pico-8 play session: no input (idle)

[t = 1 s] idle ~1s (no d-pad/buttons)
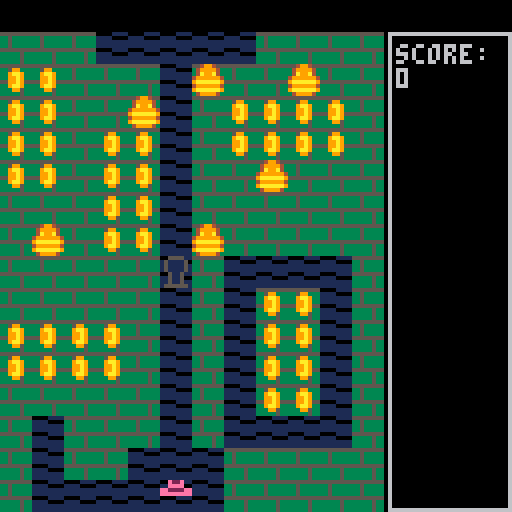
[t = 4 s] idle ~4s (no d-pad/buttons)
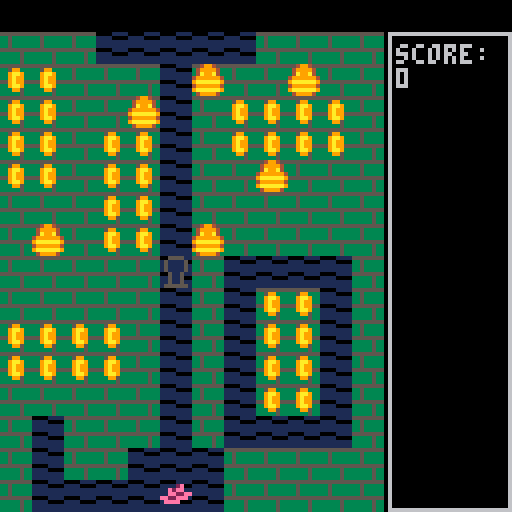

pico-8 cartridge
version 27
__lua__
-- [redacted]
-- by luvcraft

-- constants
boulder_fall_state = 8
boulder_break_state = 10
max_boulders = 6
max_monsters = 6
monster_spawn_freq = 60

-- max time between coins in a row
coin_countdown_max = 20

-- dying time (in frames) at which game resets / game overs
done_dying = 100

map_w = 12
map_h = 15
max_spr_x = (map_w-1) * 8
max_spr_y = (map_h-1) * 8

-- round num to the nearest multiple of target
function roundtonearest(num, target)
	if(num % target == 0) then
		return num
	elseif(num % target > target / 2) then
		return num + (target - num % target)
	else
		return num - (num % target)
	end
end

-- return num clamped to min and max (inclusive)
function minmax(num, min, max)
	if(num < min) then
		return min
	elseif(num > max) then
		return max
	else
		return num
	end
end

-- return whether or not num falls between min and max (inclusive)
function inrange(num, min, max)
	max = max or 0
	
	if(min < max) then
		return num >= min and num <= max
	else
		return num <= min and num >= max
	end
end

-- converts an int to a vector2
function to_xy(number) 
	local t = {}
	t.x = number % 16
	t.y = flr(number / 16)
	
	return t
end

-- converts a vector2 to a single int
function from_xy(x,y) 
	return (flr(y) * 16 + flr(x))
end

-- whether or not the array contains the specified value
function contains(array, value)
	for v in all(array) do
		if(v == value) then
			return true
		end
	end
	
	return false
end

-- whether or not the array does NOT contain the specified value
function not_contains(array, value)
	return contains(array,value) == false
end

-- check to see if there's a boulder or wall immediately in the specified direction from the character
-- returns 0 for no boulder, 1 for blocked or vertical boulder, and the boulder if it's pushable
function boulder_check(character, dir)
	if(dir==0) then
		if(character.y<=0) then
			return 1
		else
			for b in all(boulder) do
				if(character.x==b.x and inrange(character.y - b.y,8)) then
					-- boulder in the way vertically. return blocked!
					return 1
				end
			end
		end
	elseif(dir==1) then
		if(character.x>=max_spr_x) then
			return 1
		else
			for b in all(boulder) do
				if(character.y==b.y and inrange(b.x - character.x,8)) then
					if(b:blocked(dir) !=0 or b.state > 0) then
						return 1
					else
						return b
					end
				end
			end
		end
	elseif(dir==2) then
		if(character.y>=max_spr_y) then
			return 1
		else
			for b in all(boulder) do
				if(character.x==b.x and inrange(b.y - character.y,8)) then
					-- boulder in the way vertically. return blocked!
					return 1
				end
			end
		end
	elseif(dir==3) then
		if(character.x<=0) then
			return 1
		else
			for b in all(boulder) do
				if(character.y==b.y and inrange(character.x - b.x,8)) then
					if(b:blocked(dir) !=0 or b.state > 0) then
						return 1
					else
						return b
					end
				end
			end
		end
	end
	
	return 0
end

-- global vars
current_map_x = 12 + 12
current_map_y = 0

score = 0
coin_countdown = 0
coins_in_a_row = 0

monster_spawn_countup = 0
monster_spawner_pos = 0

dead_monsters = 0

debug_text = ""

-->8
-- hero

hero = {
	x=5 * 8, 
	y=max_spr_y,
	facing=1,
	speed=1,
	dying=0,
 
	update = function(self)
		if(self.dying > 0) then
			self.dying+=1
			return
		end
	
		if (btn(0)) then
			self:move(3)
		elseif (btn(1)) then 
			self:move(1)
		elseif (btn(2)) then
			self:move(0)
		elseif (btn(3)) then
			self:move(2)
		end
		
		if(btnp(4) or btnp(5)) then 
			if(bomb.state == 0 and bomb.cooldown <= 0) then
				bomb.x = roundtonearest(self.x,8)/8
				bomb.y = roundtonearest(self.y,8)/8
				bomb.state = 1
			elseif(bomb.state == 1) then
				bomb:explode()
			end
		end		
	end,
	
	move = function(self, dir)
		-- if partway through a move, complete the move regardless of direction pressed,
		-- unless the direction is the opposite direction
		if(self.facing == 1 and (self.x % 8) > 2) then 
			if (dir == 3) then
				self.facing = dir
			end
		elseif(self.facing == 3 and ((8-self.x) % 8) > 2 ) then 
			if (dir == 1) then
				self.facing = dir
			end
		elseif(self.facing == 2 and (self.y % 8) > 2 ) then
			if (dir == 0) then
				self.facing = dir
			end
		elseif(self.facing == 0 and ((8-self.y) % 8) > 2 ) then
			if (dir == 2) then
				self.facing = dir
			end
		else
			self.facing = dir
			if(dir == 0 or dir == 2) then 
				self.x = roundtonearest(self.x, 8)
			else
				self.y = roundtonearest(self.y, 8)
			end
		end

		local b = boulder_check(self, self.facing)
		local speed = self.speed
		local pushing_speed = self.speed * 0.7
		if(self:digging(dir)) then
			speed = self.speed * 0.7
		end
		
		if(b != 1) then
			if(self.facing == 0) then 
				self.y-=speed
				-- don't check for pushing boulder vertically
			elseif(self.facing==2) then 
				self.y+=speed
				-- don't check for pushing boulder vertically
			elseif(self.facing==1) then 
				if(b != 0) then
					speed = pushing_speed
					b.x += speed
				end
				self.x+=speed
			elseif(self.facing==3) then
				if(b != 0) then
					speed = pushing_speed
					b.x -= speed
				end
				self.x-=speed
			end
		end
		
		self.x = minmax(self.x,0,max_spr_x)
		self.y = minmax(self.y,0,max_spr_y)
		
		local tile_x = roundtonearest(self.x, 8)/8
		local tile_y = roundtonearest(self.y, 8)/8
		
		for c in all(coin) do
			local pos = to_xy(c)
			if(tile_x == pos.x and tile_y == pos.y) then
				-- collect coin
				
				-- TODO: put collect coin sfx here
				coins_in_a_row += 1
				coin_countdown = coin_countdown_max
				score += 5 + (coins_in_a_row * 5)
				del(coin,c)
			end
		end
				
		if(crack.state == 1 and tile_x == crack.x and tile_y == crack.y) then
			-- TODO: collect treasure, swap boulders and monsters
			score += 100
			crack.state = 2
		end		
	end,
	
	-- returns true if hero is digging vs moving unobstructed
	digging = function(self, dir)
		if(dir==1) then
			return mget((self.x/8)+1,self.y/8) > 0
		elseif(dir==2) then
			return mget((self.x/8),self.y/8+1) > 0
		else
			return mget((self.x/8),self.y/8) > 0
		end
	end,
	
	-- start dying
	die = function(self)
		if(self.dying < 1) then
			self.dying = 1
		end
	end,
	
	draw = function(self)
		if(self.dying < 1) then	
			-- normal
			local frame = flr((self.x + self.y)/2) % 4
			local flip = (self.facing == 3) or (self.facing != 1 and frame == 3)
			local sprite = 4+frame
			
			if(self.facing==0) then
				sprite = 2 + (frame % 2)
			elseif(self.facing==2) then
				sprite = 8 + (frame % 2)
			end
			
			spr(sprite,self.x,self.y,1,1,flip)
			
			-- draw hat
			spr(10,self.x,self.y-3)
		else
			-- dying
			local frame = flr((self.dying - 1) / 10)
			if(frame < 6) then
				if((frame % 2) == 0) then
					spr(10,self.x,self.y-2 + frame)
				elseif(frame == 3) then
					spr(11,self.x,self.y-2 + frame, 1, 1, true)
				else
					spr(11,self.x,self.y-2 + frame)
				end
			else
				spr(10,self.x,self.y+4)
			end
		end
	end
}

-->8
-- monster

-- prototype behavior for monsters
monster_proto = {
	facing = 0,
	speed = 1,
	movestyle = 0,
	-- movestyle
	--- 0 = erratic
	--- 1 = can only reverse if hit a wall
	--- 2 = can only reverse if hit a dead end

	update = function(self)	
		self:move()
		
		-- if this monster has caught the hero, hero dies
		if(self.x == hero.x and inrange(self.y-hero.y,-4,4)) then
			hero:die()
		elseif(self.y == hero.y and inrange(self.x-hero.x,-4,4)) then
			hero:die()
		end
	end,
	
	move = function(self)	
		local speed = self.speed
		local pushing_speed = self.speed * 0.7
		local reverse_facing = (self.facing + 2) % 4 -- opposite direction from facing
		
		if(flr(self.x%8) == 0 and flr(self.y%8) == 0) then
			local potential_directions = {}
			local available_directions = {}
			for i=0,3 do
				if(self:wallcheck(i) == 0) then
					add(available_directions,i)
				end
			end
			
			if(self.movestyle == 0) then
				-- erratic movestyle. 
				-- Can reverse at any time, but less likely than other moves					
				for i in all(available_directions) do
					-- if direction is clear, add it to potential list
					add(potential_directions, i)
					if(i == self.facing) then
						-- if already facing this direction, add it to potential list again x2
						add(potential_directions, i)
						add(potential_directions, i)
					end
					if(i != reverse_facing) then
						-- if direction is NOT the opposite of facing, add it again x2
						add(potential_directions, i)
						add(potential_directions, i)
					end
				end
					
			elseif (self.movestyle == 1) then
				-- movestyle 1 = can only reverse if hit a wall, but can turn

				if(contains(available_direction,self.facing)) then
					del(available_directions,reverse_facing)
				end
				potential_directions = available_directions				
				
			elseif (self.movestyle == 2) then
				-- movestyle 2 = can only reverse if hit a dead end
				
				if(#available_directions > 1) then
					del(available_directions,reverse_facing)
				end
				potential_directions = available_directions
			end

			if(#potential_directions>0) then
				self.facing = rnd(potential_directions)
			else
				self.facing = 4
			end
		end

		local b = boulder_check(self, self.facing)

		if(b != 1) then
			if(self.facing == 0) then 
				self.y-=speed
				-- don't check for pushing boulder vertically
			elseif(self.facing==2) then 
				self.y+=speed
				-- don't check for pushing boulder vertically
			elseif(self.facing==1) then 
				if(b != 0) then
					speed = pushing_speed
					b.x += speed
				end
				self.x+=speed
			elseif(self.facing==3) then
				if(b != 0) then
					speed = pushing_speed
					b.x -= speed
				end
				self.x-=speed
			end
		end
		
		self.x = minmax(self.x,0,max_spr_x)
		self.y = minmax(self.y,0,max_spr_y)
		
		local tile_x = roundtonearest(self.x, 8)/8
		local tile_y = roundtonearest(self.y, 8)/8
	end,
	
	-- check for a wall in the specified direction
	-- returns 0 for unblocked, 1 for a wall, or 2 for the edge of the screen
	wallcheck = function(self, dir)
		local x = self.x / 8
		local y = self.y / 8
		
		if(dir == 0) then
			y -= 1
		elseif(dir == 1) then
			x += 1
		elseif(dir == 2) then
			y += 1
		elseif(dir == 3) then
			x -= 1
		end
		
		if(x < 0 or y < 0) then
			return 2
		elseif(x >= map_w or y >= map_h) then
			return 2
		else
			if(mget(x,y) > 0) then
				return 1
			else
				return 0
			end
		end
	end,
	
	die = function(self, point_value)
		add(floaty_numbers, floaty_number_proto:instantiate(self.x, self.y, point_value))				
		dead_monsters += 1
		del(monster, self)
	end,
	
	draw = function(self)
		-- normal
		spr(36,self.x,self.y)
	end,
	
	instantiate = function(self,xpos,ypos,movestyle)
		t = {}
		for key, value in pairs(self) do
			t[key] = value
		end
		t.x = (xpos or 0) * 8
		t.y = (ypos or 0) * 8
		t.facing = flr(rnd(3))
		t.movestyle = movestyle
		
		return t
	end
}

-->8
-- coins

-- draw all coins at once
draw_coins = function()		
	local frame = flr((time() %1) * 4)
			
	if(frame == 2) then
		pal(10,9)
	end
	
	for c in all(coin) do
		local x = to_xy(c).x*8
		local y = to_xy(c).y*8

		if(frame == 0)  then
			spr(24,x,y)
		elseif(frame == 1) then
			spr(25,x,y)
		elseif(frame == 2) then
			spr(24,x,y)
		else
			spr(25,x,y,1,1,true)
		end

	end
	
	pal()
end

-- add a cluster of 4 coins, with top left at specified tile
add_coin_cluster = function(x,y)
	add(coin,from_xy(x,y))	
	add(coin,from_xy(x+1,y))	
	add(coin,from_xy(x,y+1))	
	add(coin,from_xy(x+1,y+1))
end

-->8
-- other objects

-- prototype behavior for floaty numbers
floaty_number_proto = {
	progress = 0,
	
	update = function(self)
		self.progress += 1
		if(self.progress > 30) then
			del(floaty_numbers,self)
		end
	end,
	
	draw = function(self)
		print(self.value,self.x,self.y-(self.progress/2))
	end,

	instantiate = function(self,xpos,ypos,value)
		t = {}
		for key, value in pairs(self) do
			t[key] = value
		end
		t.x = xpos
		t.y = ypos
		t.value = value
		
		return t
	end
}

-- behavior for the bomb
bomb = {
	state = 0,
	-- state
	--- 0 = not placed
	--- 1 = placed
	--- 2 = exploding
	--- 3 = done exploding
	
	cooldown = 0,
	next_cooldown = 30,
	
	update = function(self)
		if(self.state == 0) then
			-- if no bomb is set, decrease cooldown timer
			if(self.cooldown > 0) then
				self.cooldown -= 1
			end
		elseif(self.state >= 2) then
			self.state += 0.1
			if(self.state >= 3) then			
				self.state = 0
				self.cooldown = self.next_cooldown
				self.next_cooldown += 30
			end
		end
	end,
	
	explode = function(self)
		for x=-1,1 do
			for y=-1,1 do
				mset(self.x+x,self.y+y,0)
			end
		end
		
		-- if explosion hits a boulder, break the boulder
		for b in all(boulder) do
			if(abs(self.x * 8 - b.x) <= 8 and abs(self.y * 8 - b.y) <= 8) then
				b.state = boulder_break_state
			end
		end
		
		local point_value = 0
		
		-- if explosion hits a monster, kill the monster
		for m in all(monster) do
			if(abs(self.x * 8 - m.x) <= 8 and abs(self.y * 8 - m.y) <= 8) then
				point_value += 10
				score += point_value
				
				m:die(point_value)
			end
		end
		
		-- if explosion hits the hero, kill the hero
		if(abs(self.x * 8 - hero.x) <= 8 and abs(self.y * 8 - hero.y) <= 8) then
			hero:die()
		end

		-- if explosion hits the crack, open the crack
		if(crack.state == 0) then
			if(abs(self.x - crack.x) <= 1 and abs(self.y - crack.y) <= 1) then
				crack.state = 1
			end
		end
		
		self.state = 2
	end,
	
	draw = function(self)
		if(self.state == 0) then
			if(self.cooldown <= 0) then
				-- if bomb is available, draw bomb at 0,-8
				spr(23,0,-8)
			end
		elseif(self.state == 1) then
			if(time() % 0.5 < 0.25) then
				pal(5,8)
			end
			
			spr(23,self.x*8,self.y*8)
			pal()
		elseif(self.state >= 2) then
			r = (3-self.state) * 12
			circfill((self.x*8)+4,(self.y*8)+4,r,8)
			circfill((self.x*8)+4,(self.y*8)+4,r/2,9)
		end
	end
}

-- behavior for the crack
crack = {
	x = 4,
	y = 4,
	state = 0,
	-- state
	--- 0 = closed
	--- 1 = open and not collected
	--- 2 = open and empty
	
	update = function(self)
	end,
	
	draw = function(self)
		local x = self.x*8
		local y = self.y*8
		
		pal(1,0)
	
		if(self.state == 0) then
			-- closed
			spr(26,x,y)
		elseif(self.state == 1) then
			-- open and not collected
			spr(27,x,y)
			spr(28,x,y)
		elseif(self.state == 2) then
			-- open and empty
			spr(27,x,y)
		end
		
		pal()
	end
}

-- prototype behavior for boulders
boulder_proto = {
	state = 0,
	point_value = 0,
	
	update = function(self)
		if(self.state == 0) then
			local x = roundtonearest(self.x,8)
			if(mget(x/8,self.y/8 + 1) == 0) then
				-- start wiggling. play start wiggling sfx here
				self.state = 1
				self.x = x
				self.starting_y = self.y
			end
		elseif(self.state < boulder_fall_state) then
			-- wiggle
			self.state += 0.2
		elseif(self.state >= boulder_break_state) then
			-- boulder is breaking
			self.state += 0.2
			if(self.state > boulder_break_state + 3) then
				del(boulder,self)
			end
		else	
			-- boulder is falling
			self.y+=1.5
			
			-- if boulder hits a monster, kill the monster
			for m in all(monster) do
				if(inrange(self.x - m.x,-6,6) and inrange(self.y - m.y,-6,6)) then
					self.point_value += 10
					score += self.point_value
					
					m:die(self.point_value)
				end
			end

			-- if boulder hits the hero, kill the hero
			if(inrange(self.x - hero.x,-6,6) and inrange(self.y - hero.y,-6,6)) then
				hero:die()
			end
			
			if(mget(self.x/8,self.y/8 + 1) != 0) then
				-- falling boulder hit ground
				self.y -= (self.y % 8)
				if(self.y - self.starting_y > 8) then
					-- boulder fell far enough to break
					self.point_value += 10
					score += self.point_value
					
					self.state = boulder_break_state
				else
					self.state = 0
				end
			else
				local b = self:blocked(2)
				if(b != 0) then
					-- break boulder if it falls on another boulder or bottom of screen
					self.state = boulder_break_state
					self.y -= (self.y % 8)
					if(b != 1) then
						b.state = boulder_break_state					
					end
				end
			end
		end
	end,
	
	draw = function(self)
		stateint = flr(self.state)
		if(stateint >= boulder_break_state) then
			-- boulder is breaking
			local sprnum = 20 - boulder_break_state + stateint
			spr(sprnum,self.x-4,self.y)
			spr(sprnum,self.x+4,self.y,1,1,true)
		elseif(stateint % 2 == 0 or stateint >= boulder_fall_state) then
			-- boulder is idle or falling
			spr(18,self.x,self.y)
		elseif((stateint-1) % 4 == 0) then
			spr(19,self.x,self.y)
		else
			spr(19,self.x,self.y,1,1,true)
		end
	end,
	
	-- check to see if this boulder is blocked by another boulder or edge of screen
	-- returns 0 for unblocked, 1 for edge of screen, and the boulder if it's a boulder
	blocked = function(self, dir)
		if(dir==0) then
			if(self.y<=0) then
				return 1
			else
				for b in all(boulder) do
					if(self != b and abs(self.x-b.x) < 8 and inrange( self.y - b.y,8)) then
						self.y = roundtonearest(self.y, 8)
						return b
					end
				end
			end
		elseif(dir==1) then
			if(self.x>=max_spr_x) then
				return 1
			else
				for b in all(boulder) do
					if(self != b and abs(self.y-b.y) < 8 and inrange(b.x - self.x,8)) then
						self.x = roundtonearest(self.x, 8)
						return b
					end
				end
			end
		elseif(dir==2) then
			if(self.y>=max_spr_y) then
				return 1
			else
				for b in all(boulder) do
					if(self != b and abs(self.x-b.x) < 8 and inrange(b.y - self.y,8)) then
						self.y = roundtonearest(self.y, 8)
						return b
					end
				end
			end
		elseif(dir==3) then
			if(self.x<=0) then
				return 1
			else
				for b in all(boulder) do
					if(self != b and abs(self.y-b.y) < 8 and inrange(self.x - b.x,8)) then
						self.x = roundtonearest(self.x, 8)
						return b
					end
				end
			end
		end
		
		return 0
	end,
	
	instantiate = function(self,xpos,ypos)
		t = {}
		for key, value in pairs(self) do
			t[key] = value
		end
		t.x = (xpos or 0) * 8
		t.y = (ypos or 0) * 8
		return t
	end
}

-- place the boulders and the crack
place_boulders = function()
	local tiles = {}
	local crack_tiles = {}
	
	for x=1,map_w-2 do
		for y=0,map_h do
			if(mget(x+current_map_x,y+current_map_y) != 0 and mget(x+current_map_x,y+current_map_y+1) != 0) then
				add(crack_tiles,from_xy(x,y))
				if(y<map_h/2) then
					add(tiles,from_xy(x,y))
				end
			end
		end
	end

	-- place crack in a random position
	local t = rnd(crack_tiles)
	local pos = to_xy(t)
	crack.x = pos.x
	crack.y = pos.y
	
--	debug_text = "crack tile at "..crack.x..","..crack.y

	for c in all(coin) do
		del(tiles,c)
	end
			
	for i = 1,max_boulders do
		t = rnd(tiles)
		pos = to_xy(t)
		add(boulder, boulder_proto:instantiate(pos.x,pos.y))
		-- delete this tile so it won't get used again
		del(tiles,t)
		-- also delete the tiles adjacent to this one
		del(tiles,t-1)
		del(tiles,t+1)
		del(tiles,t-16)
		del(tiles,t+16)
	end
end

-- spawn a monster from the monster spawner
function spawn_monster()
	local pos = to_xy(monster_spawner_pos)
	add(monster, monster_proto:instantiate(pos.x,pos.y,0))
end

-- draw the monster spawner
function draw_monster_spawner()
	local pos = to_xy(monster_spawner_pos)
	
	if(#monster + dead_monsters < max_monsters) then
		if(monster_spawn_countup < (monster_spawn_freq/2)) then
			spr(32,pos.x*8,pos.y*8)
		else
			spr(33,pos.x*8,pos.y*8)
		end
	end
end

-- reset the level. Called after hero dies
function reset_level()
	hero.dying = 0
	hero.x=5 * 8
	hero.y=max_spr_y
	
	monster = {}
	floaty_numbers = {}
end

-->8
-- main functions

function _init()
	coin = {}
	boulder = {}
	monster = {}
	floaty_numbers = {}

	camera(0,-8)
	
	for x=0,map_w-1 do
		for y=0,map_h-1 do
			local n = mget(x+current_map_x,y+current_map_y)
			if(n == 24) then
				-- if coin at map position, add coin, and set tile to solid
				add_coin_cluster(x,y)
				mset(x,y,mget(x+current_map_x+1,y+current_map_y))
			elseif(n == 32) then
				monster_spawner_pos = from_xy(x,y)
				mset(x,y,0)
			else
				mset(x,y,n)
			end
		end
	end
	
	place_boulders()
		
	coin_countdown = 0
	coins_in_a_row = 0
	
	reset_level()
end

function _update()
	crack:update()
	bomb:update()
	hero:update()
	
	-- clear the block under the hero
	local herox = roundtonearest(hero.x,8)/8
	local heroy = roundtonearest(hero.y,8)/8
	mset(herox,heroy,0)
	
	if(hero.dying < 1) then
		for m in all(monster) do
			m:update()
		end
		
		if(#monster + dead_monsters < max_monsters) then
			monster_spawn_countup += 1
			if(monster_spawn_countup >= monster_spawn_freq) then
				monster_spawn_countup = 0
				spawn_monster()
			end
		end
	elseif(hero.dying >= done_dying) then
		reset_level()
	end
	
	for b in all(boulder) do
		b:update()
	end

	for n in all(floaty_numbers) do
		n:update()
	end

	
	-- update "coins in a row"
	if(coins_in_a_row > 0) then
		coin_countdown -= 1
		if(coin_countdown < 0) then
			coins_in_a_row = 0
		end
	end
	
end

function _draw()
	cls()
	rect((map_w *8)+1,0,127,127-8,6)
	pal(5,0)
	map(12,0,0,0,map_w,map_h)
	pal()
	crack:draw()
	map(0,0,0,0,map_w,map_h)
	
	draw_monster_spawner()
	
	draw_coins()
		
	bomb:draw()
	
	for m in all(monster) do
		m:draw()
	end
	
	for b in all(boulder) do
		b:draw()
	end

	for n in all(floaty_numbers) do
		n:draw()
	end

	hero:draw()
	
	print("score:\n"..score,(map_w*8)+3,3)
	
	print(debug_text,8,-8)
end
__gfx__
0000000055555555009999000099990000999900009999000099990000999900009999000099990000e22e0000e2000000000000000000000000000000000000
00000000335333330999999009999990009f3f00009f3f00009f3f00009f3f00093ff390093ff39000eeee0000ee2e0000000000000000000000000000000000
00700700335333330999999009999990009fff00009fff00009fff00009fff0009ffff9009ffff90ee2222eeee22ee0000000000000000000000000000000000
00077000335333330999999009999990009ee000009ee000009ee000009ee00009eeee9009eeee90eeeeeeee0eee22ee00000000000000000000000000000000
00077000555555550eeeeee00eeeeee000eeef0000eeef0000efe00000efe0000eeeeee00eeeeee000000000000eeee000000000000000000000000000000000
00700700333335330feeeef00feeeef000efe00000efe00000eeef0000eeef000feeeef00feeeef0000000000000000000000000000000000000000000000000
000000003333353300eeee0000e44e0000eee0000eee4e0000eee0000eeeee0000eeee0000e44e00000000000000000000000000000000000000000000000000
000000003333353300e44e000000ee0000eeee000ee44ee000eeee000ee44ee000e44e000000ee00000000000000000000000000000000000000000000000000
00000000555511110049940000049940000004940000000000000000000000000000000000000000000000000055550000000000000000000000000000000000
000000001111555504999940004999940000499404400000000000000055550000999900000990000001000005111150009aa900000000000000000000000000
000000001111111104a99a40004a999400004a94494500000000000005665550099a9990009aa900000010005111111500999900000000000000000000000000
000000001111111149999994049999a40004999449a45000455555540565555009a99a900099a900001100005111111500999900000000000000000000000000
00000000555511119aaaaaa909aa99940009aaa4499945009999a9a90555555009a99a900099a900000011005111111500099000000000000000000000000000
0000000011115555499999940499aaa900049994049a944049a9a9a9055555500999a990009aa900000100005111111500099000000000000000000000000000
00000000111111119aaaaaa909aa99940009aaa404a9a9400449a9a4005555000099990000099000000010005111111500999900000000000000000000000000
0000000011111111049999400049aa4000004994000a440000049490000000000000000000000000000000000555555000000000000000000000000000000000
00555500005555000000000000000000008888000000000000000000000000000000000000000000000000000000000000000000000000000000000000000000
05111150052222500000000000000000088888800000000000000000000000000000000000000000000000000000000000000000000000000000000000000000
051111500592295000000000000000000888e8800000000000000000000000000000000000000000000000000000000000000000000000000000000000000000
05111150052222500000000000000000088888800000000000000000000000000000000000000000000000000000000000000000000000000000000000000000
00511500005225000000000000000000008888000000000000000000000000000000000000000000000000000000000000000000000000000000000000000000
00511500005225000000000000000000008888000000000000000000000000000000000000000000000000000000000000000000000000000000000000000000
00511500005225000000000000000000008888000000000000000000000000000000000000000000000000000000000000000000000000000000000000000000
05555550055555500000000000000000008888800000000000000000000000000000000000000000000000000000000000000000000000000000000000000000
__map__
1111111111111111111111111111111111111111111111110101010000000000010101010000000000000000000000000000000000000000000000000000000000000000000000000000000000000000000000000000000000000000000000000000000000000000000000000000000000000000000000000000000000000000
1111111111111111111111111111111111111111111111111801010101000101010101010000000000000000000000000000000000000000000000000000000000000000000000000000000000000000000000000000000000000000000000000000000000000000000000000000000000000000000000000000000000000000
1111111111111111111111111111111111111111111111110101010101000118011801010000000000000000000000000000000000000000000000000000000000000000000000000000000000000000000000000000000000000000000000000000000000000000000000000000000000000000000000000000000000000000
1111111111111111111111111111111111111111111111111801011801000101010101010000000000000000000000000000000000000000000000000000000000000000000000000000000000000000000000000000000000000000000000000000000000000000000000000000000000000000000000000000000000000000
1111111111111111111111111111111111111111111111110101010101000101010101010000000000000000000000000000000000000000000000000000000000000000000000000000000000000000000000000000000000000000000000000000000000000000000000000000000000000000000000000000000000000000
1111111111111111111111111111111111111111111111110101011801000101010101010000000000000000000000000000000000000000000000000000000000000000000000000000000000000000000000000000000000000000000000000000000000000000000000000000000000000000000000000000000000000000
1111111111111111111111111111111111111111111111110101010101000101010101010000000000000000000000000000000000000000000000000000000000000000000000000000000000000000000000000000000000000000000000000000000000000000000000000000000000000000000000000000000000000000
1111111111111111111111111111111111111111111111110101010101200100000000010000000000000000000000000000000000000000000000000000000000000000000000000000000000000000000000000000000000000000000000000000000000000000000000000000000000000000000000000000000000000000
1111111111111111111111111111111111111111111111110101010101000100180100010000000000000000000000000000000000000000000000000000000000000000000000000000000000000000000000000000000000000000000000000000000000000000000000000000000000000000000000000000000000000000
1111111111111111111111111111111111111111111111111801180101000100010100010000000000000000000000000000000000000000000000000000000000000000000000000000000000000000000000000000000000000000000000000000000000000000000000000000000000000000000000000000000000000000
1111111111111111111111111111111111111111111111110101010101000100180100010000000000000000000000000000000000000000000000000000000000000000000000000000000000000000000000000000000000000000000000000000000000000000000000000000000000000000000000000000000000000000
1111111111111111111111111111111111111111111111110101010101000100010100010000000000000000000000000000000000000000000000000000000000000000000000000000000000000000000000000000000000000000000000000000000000000000000000000000000000000000000000000000000000000000
1111111111111111111111111111111111111111111111110100010101000100000000010000000000000000000000000000000000000000000000000000000000000000000000000000000000000000000000000000000000000000000000000000000000000000000000000000000000000000000000000000000000000000
1111111111111111111111111111111111111111111111110100010101000101010101010000000000000000000000000000000000000000000000000000000000000000000000000000000000000000000000000000000000000000000000000000000000000000000000000000000000000000000000000000000000000000
1111111111111111111111111111111111111111111111110100000000000101010101010000000000000000000000000000000000000000000000000000000000000000000000000000000000000000000000000000000000000000000000000000000000000000000000000000000000000000000000000000000000000000
